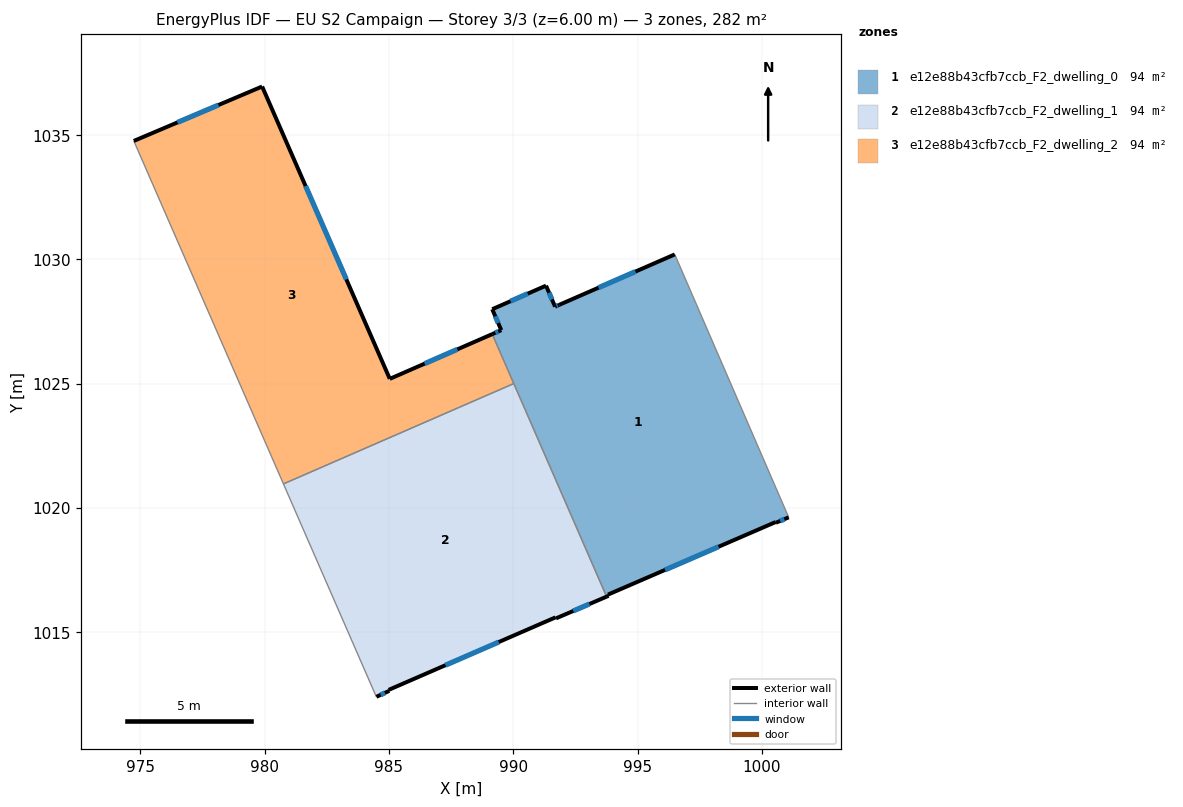
=== STOREY PLAN SPEC (per zone: floor XY polygon, exterior-wall plan segments, windows/doors) ===
zone 1: e12e88b43cfb7ccb_F2_dwelling_0  (94.0 m²)
  floor: (996.50, 1030.20) (1001.06, 1019.67) (1001.08, 1019.62) (1000.56, 1019.41) (1000.55, 1019.43) (993.81, 1016.52) (993.83, 1016.47) (993.76, 1016.43) (989.16, 1026.99) (989.52, 1027.15) (989.16, 1027.99) (991.32, 1028.94) (991.68, 1028.10) (991.85, 1028.17)
  exterior wall: (991.85, 1028.17) – (991.68, 1028.10)  [0.2 m]
    window: (991.79, 1028.15) – (991.74, 1028.12)  [0.1 m²]
  exterior wall: (996.50, 1030.20) – (991.85, 1028.17)  [5.1 m]
    window: (994.92, 1029.51) – (993.43, 1028.86)  [1.6 m²]
  exterior wall: (1000.56, 1019.41) – (1001.08, 1019.62)  [0.6 m]
    window: (1000.74, 1019.48) – (1000.90, 1019.55)  [0.2 m²]
  exterior wall: (1000.55, 1019.43) – (1000.56, 1019.41)  [0.0 m]
  exterior wall: (993.81, 1016.52) – (1000.55, 1019.43)  [7.3 m]
    window: (996.11, 1017.51) – (998.26, 1018.44)  [2.2 m²]
  exterior wall: (993.83, 1016.47) – (993.81, 1016.52)  [0.1 m]
  exterior wall: (993.76, 1016.43) – (993.83, 1016.47)  [0.1 m]
  exterior wall: (989.52, 1027.15) – (989.16, 1026.99)  [0.4 m]
    window: (989.40, 1027.10) – (989.28, 1027.05)  [0.1 m²]
  exterior wall: (989.16, 1027.99) – (989.52, 1027.15)  [0.9 m]
    window: (989.28, 1027.71) – (989.40, 1027.44)  [0.3 m²]
  exterior wall: (991.32, 1028.94) – (989.16, 1027.99)  [2.4 m]
    window: (990.58, 1028.62) – (989.89, 1028.32)  [0.7 m²]
  exterior wall: (991.68, 1028.10) – (991.32, 1028.94)  [0.9 m]
    window: (991.56, 1028.38) – (991.44, 1028.65)  [0.3 m²]
  interior walls: 4
zone 2: e12e88b43cfb7ccb_F2_dwelling_1  (94.0 m²)
  floor: (990.02, 1025.00) (993.76, 1016.43) (991.72, 1015.56) (991.70, 1015.60) (984.99, 1012.68) (985.01, 1012.64) (984.50, 1012.40) (984.48, 1012.44) (980.76, 1020.97)
  exterior wall: (991.72, 1015.56) – (993.76, 1016.43)  [2.2 m]
    window: (992.41, 1015.86) – (993.06, 1016.14)  [0.7 m²]
  exterior wall: (991.70, 1015.60) – (991.72, 1015.56)  [0.0 m]
  exterior wall: (984.99, 1012.68) – (991.70, 1015.60)  [7.3 m]
    window: (987.27, 1013.68) – (989.42, 1014.61)  [2.2 m²]
  exterior wall: (985.01, 1012.64) – (984.99, 1012.68)  [0.0 m]
  exterior wall: (984.50, 1012.40) – (985.01, 1012.64)  [0.6 m]
    window: (984.67, 1012.49) – (984.84, 1012.56)  [0.2 m²]
  interior walls: 4
zone 3: e12e88b43cfb7ccb_F2_dwelling_2  (94.0 m²)
  floor: (989.16, 1026.99) (990.02, 1025.00) (980.76, 1020.97) (974.74, 1034.76) (979.90, 1036.95) (985.03, 1025.19)
  exterior wall: (985.03, 1025.19) – (979.90, 1036.95)  [12.8 m]
    window: (983.29, 1029.19) – (981.65, 1032.95)  [3.9 m²]
  exterior wall: (989.16, 1026.99) – (985.03, 1025.19)  [4.5 m]
    window: (987.75, 1026.38) – (986.44, 1025.80)  [1.4 m²]
  exterior wall: (979.90, 1036.95) – (974.74, 1034.76)  [5.6 m]
    window: (978.14, 1036.21) – (976.49, 1035.51)  [1.7 m²]
  interior walls: 3

=== DERIVED (storey summary) ===
Building: EU S2 Campaign
Storey: 3 of 3  (floor level z = 6.00 m)
Storey gross floor area: 282.0 m²
Zones on this storey: 3
  - e12e88b43cfb7ccb_F2_dwelling_0: floor 94.0 m²; exterior wall 17.9 m (53.8 m²); 8 window(s) 5.4 m²; WWR 10.1%
  - e12e88b43cfb7ccb_F2_dwelling_1: floor 94.0 m²; exterior wall 10.2 m (30.6 m²); 3 window(s) 3.1 m²; WWR 10.1%
  - e12e88b43cfb7ccb_F2_dwelling_2: floor 94.0 m²; exterior wall 22.9 m (68.8 m²); 3 window(s) 7.0 m²; WWR 10.2%
Zone adjacency (shared interzone walls):
  - e12e88b43cfb7ccb_F2_dwelling_0 ↔ e12e88b43cfb7ccb_F2_dwelling_1
  - e12e88b43cfb7ccb_F2_dwelling_0 ↔ e12e88b43cfb7ccb_F2_dwelling_2
  - e12e88b43cfb7ccb_F2_dwelling_1 ↔ e12e88b43cfb7ccb_F2_dwelling_2